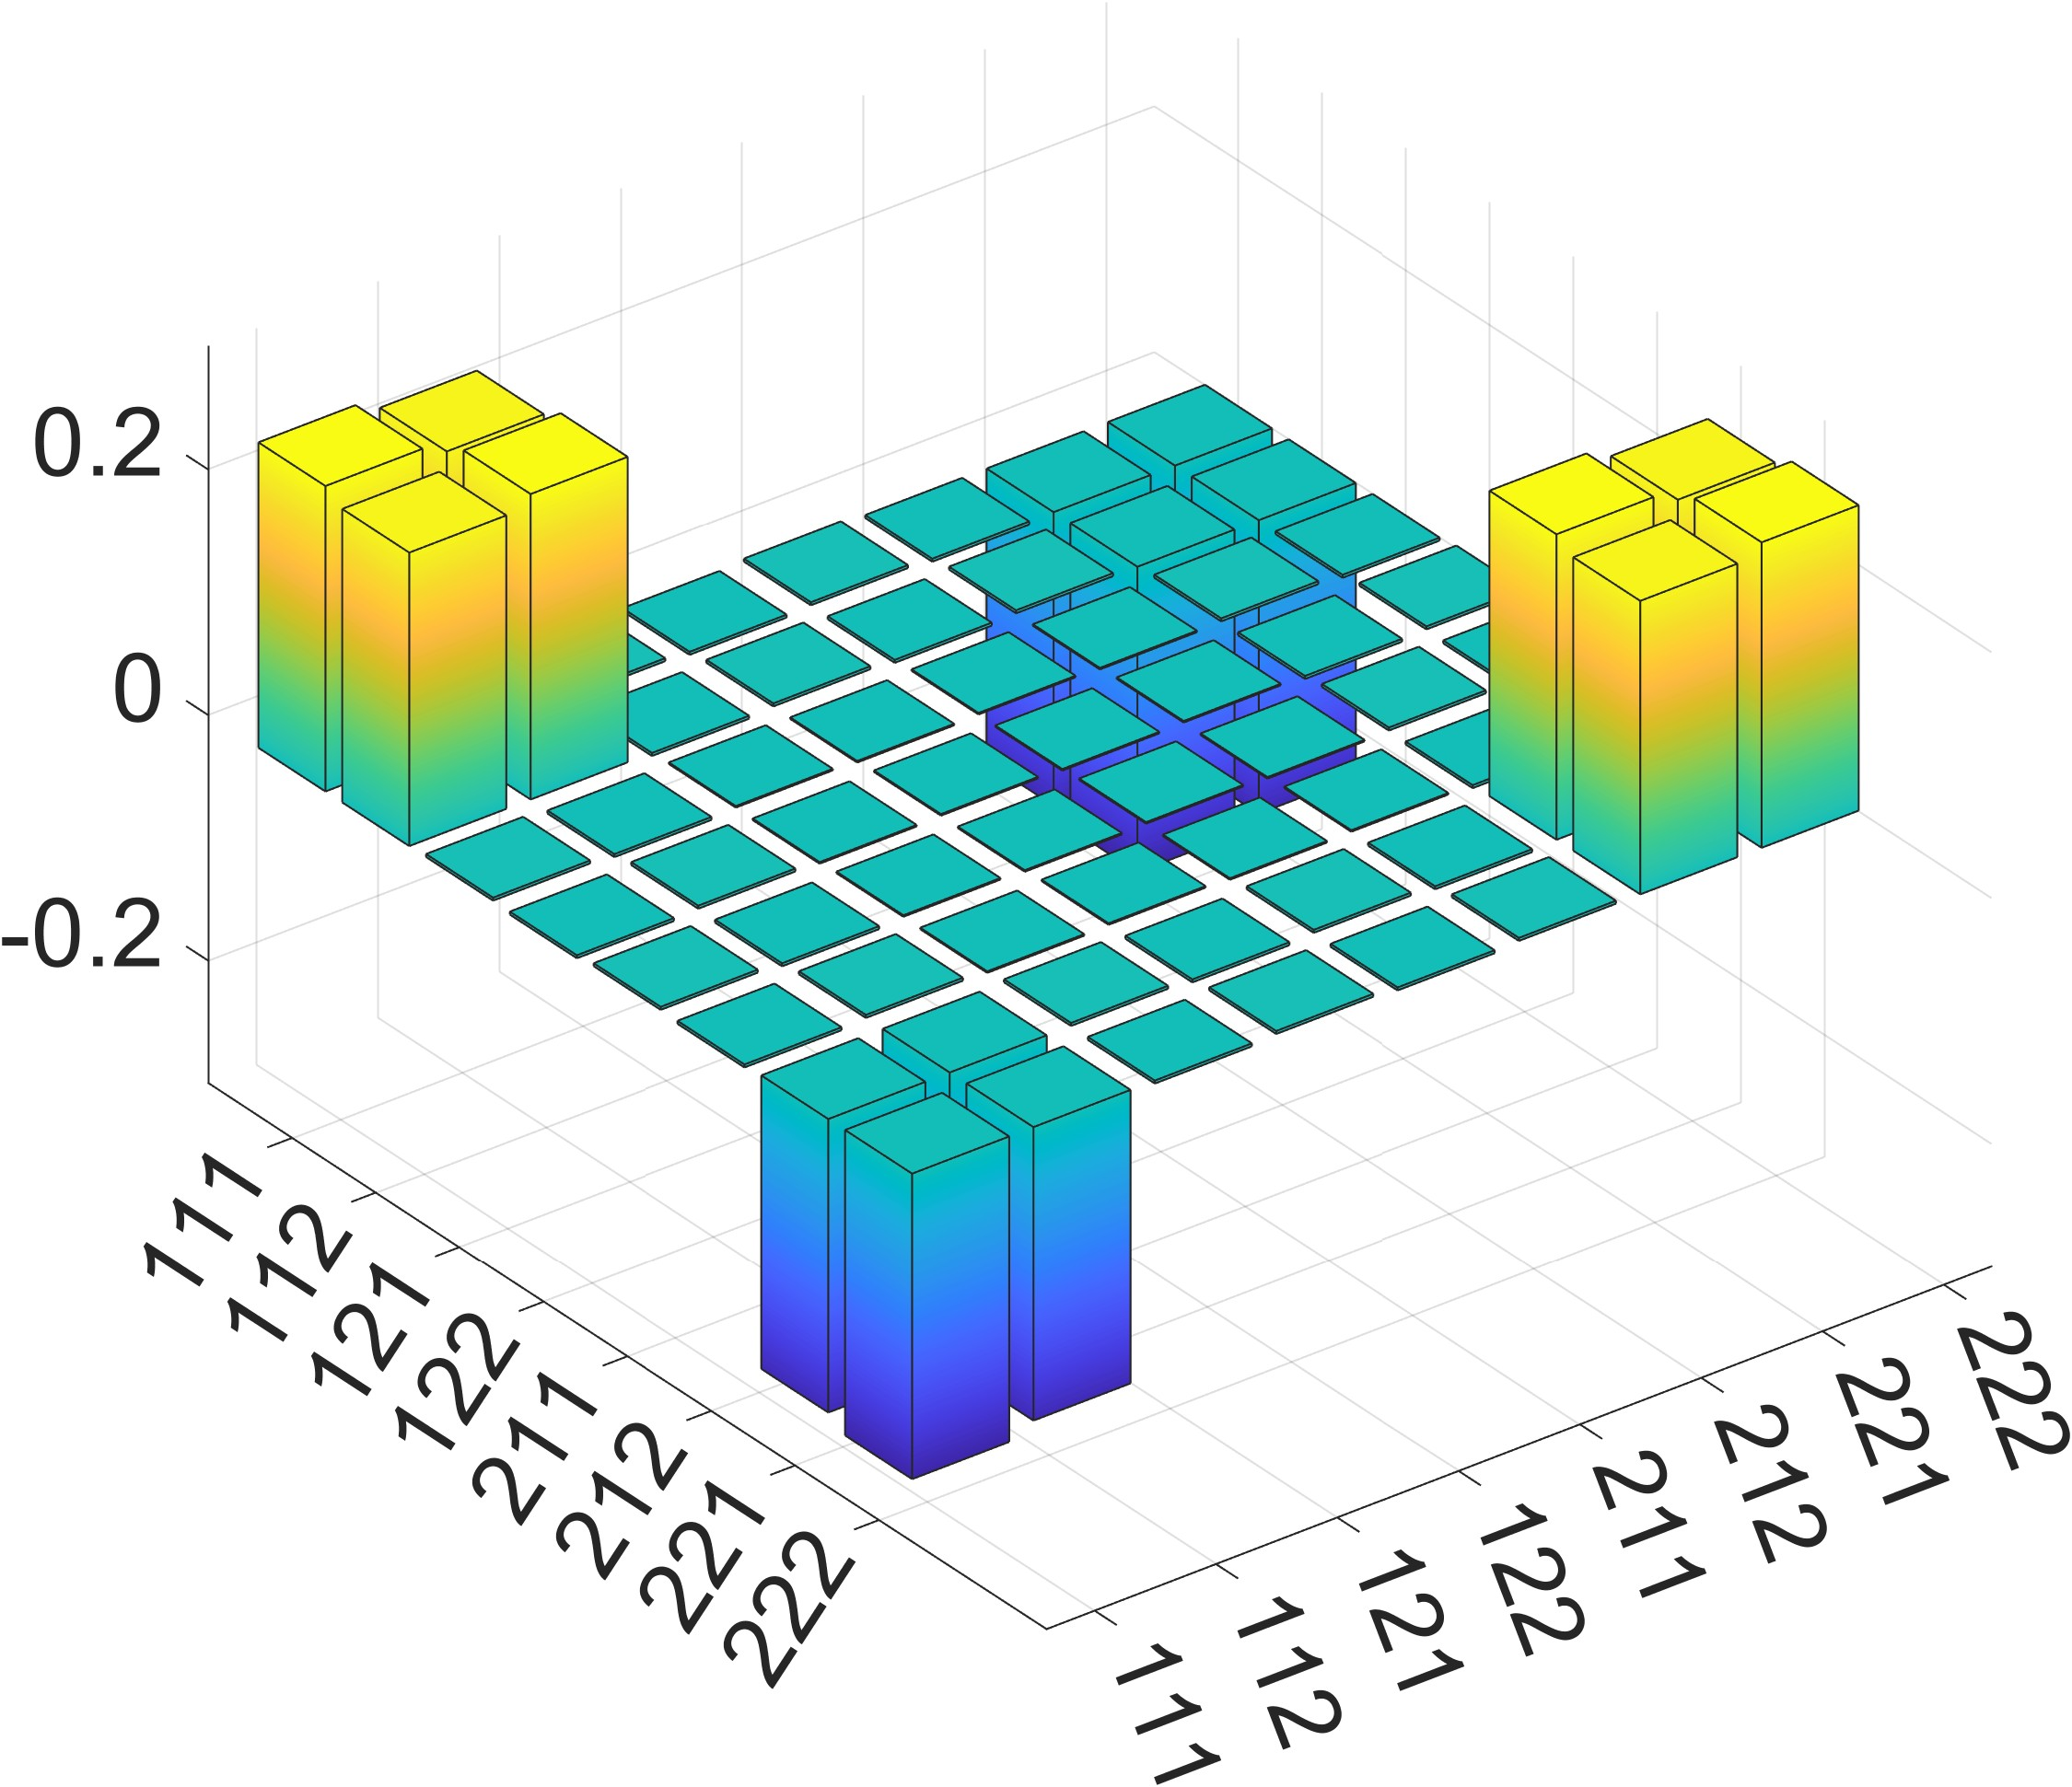

The data file committed next to this chart (first rows):
2.487796513548315158e-01, 2.390168621934841697e-01, 2.440697290336934101e-03, -2.440697290336822211e-03, 2.440697290336934534e-03, -2.440697290336822645e-03, -2.390168621934841420e-01, -2.487796513548315158e-01
2.390168621934841697e-01, 2.487796513548314881e-01, -2.440697290336746750e-03, 2.440697290336857773e-03, -2.440697290336747184e-03, 2.440697290336858206e-03, -2.487796513548315158e-01, -2.390168621934841697e-01
2.440697290336934101e-03, -2.440697290336746750e-03, 1.220348645168420646e-03, -1.220348645168420430e-03, 1.220348645168421080e-03, -1.220348645168420646e-03, 2.440697290336748919e-03, -2.440697290336932366e-03
-2.440697290336822211e-03, 2.440697290336857773e-03, -1.220348645168420430e-03, 1.220348645168420213e-03, -1.220348645168420646e-03, 1.220348645168420430e-03, -2.440697290336859941e-03, 2.440697290336820476e-03
2.440697290336934534e-03, -2.440697290336747184e-03, 1.220348645168421080e-03, -1.220348645168420646e-03, 1.220348645168421297e-03, -1.220348645168421080e-03, 2.440697290336749353e-03, -2.440697290336932800e-03
-2.440697290336822645e-03, 2.440697290336858206e-03, -1.220348645168420646e-03, 1.220348645168420430e-03, -1.220348645168421080e-03, 1.220348645168420646e-03, -2.440697290336860375e-03, 2.440697290336820910e-03
-2.390168621934841420e-01, -2.487796513548315158e-01, 2.440697290336748919e-03, -2.440697290336859941e-03, 2.440697290336749353e-03, -2.440697290336860375e-03, 2.487796513548315158e-01, 2.390168621934841697e-01
-2.487796513548315158e-01, -2.390168621934841697e-01, -2.440697290336932366e-03, 2.440697290336820476e-03, -2.440697290336932800e-03, 2.440697290336820910e-03, 2.390168621934841697e-01, 2.487796513548315158e-01
